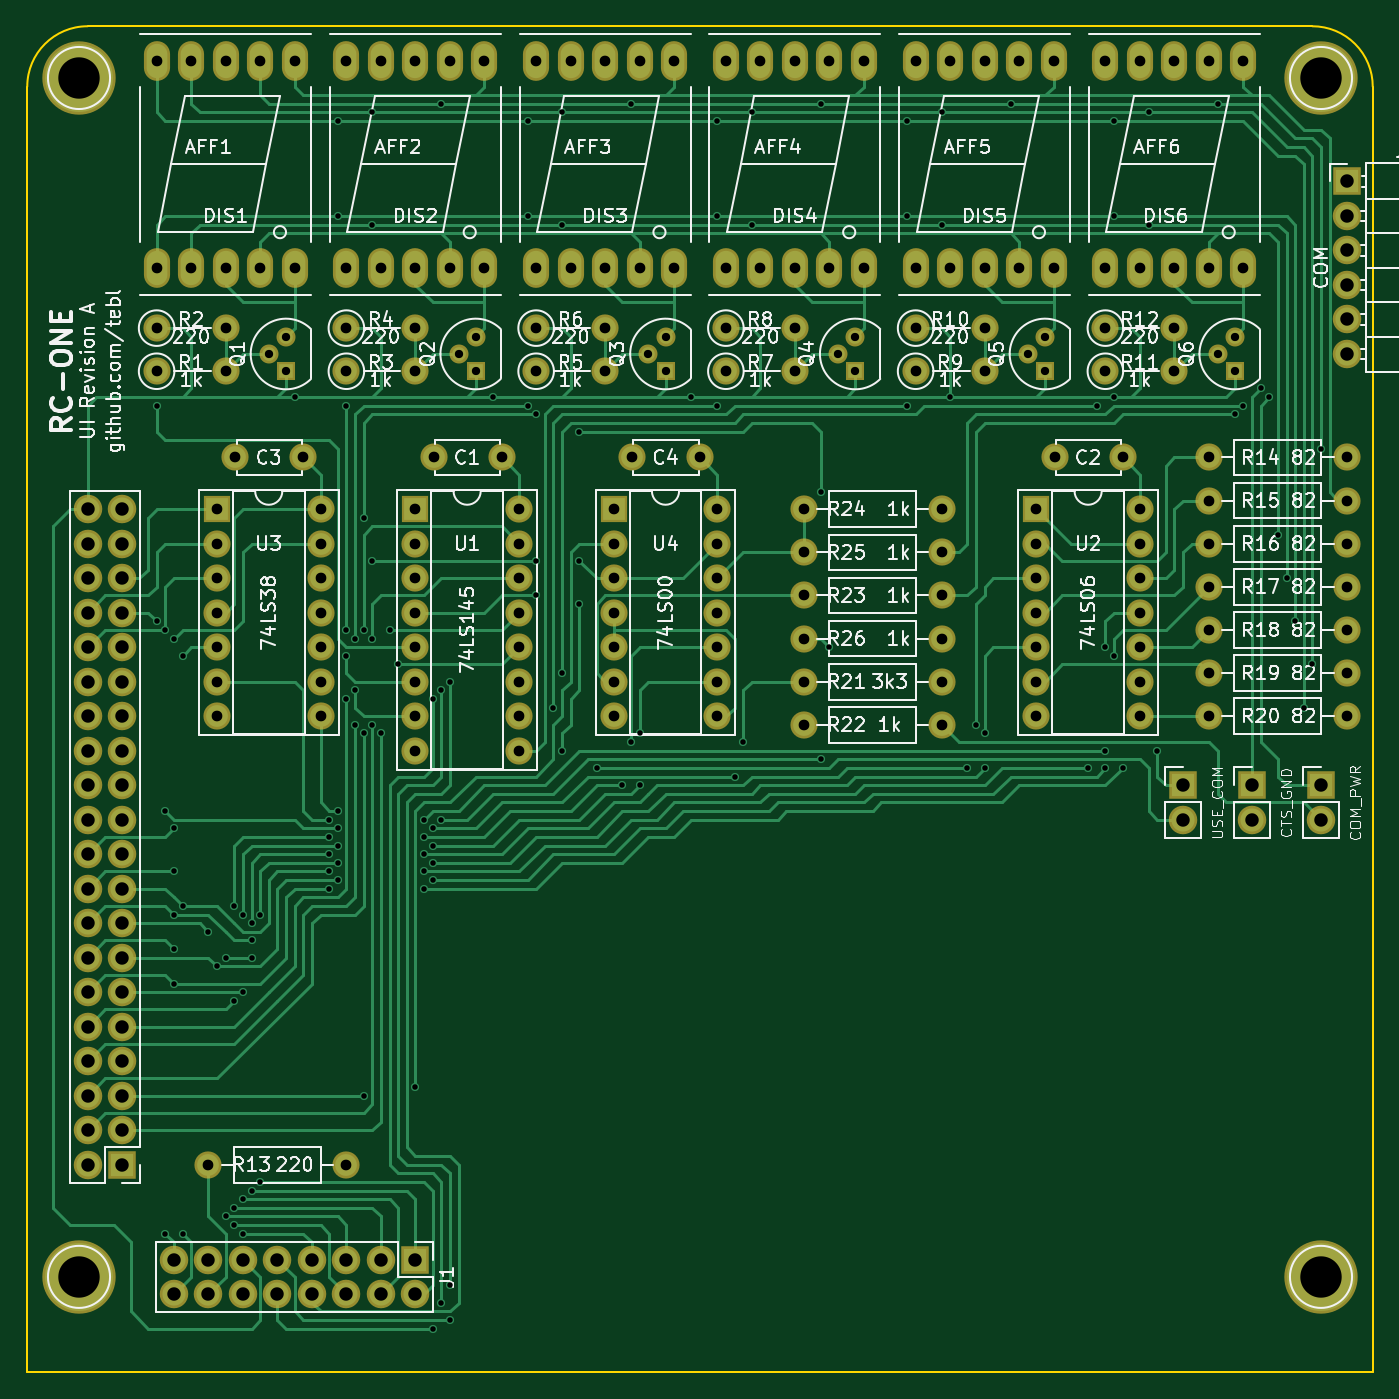
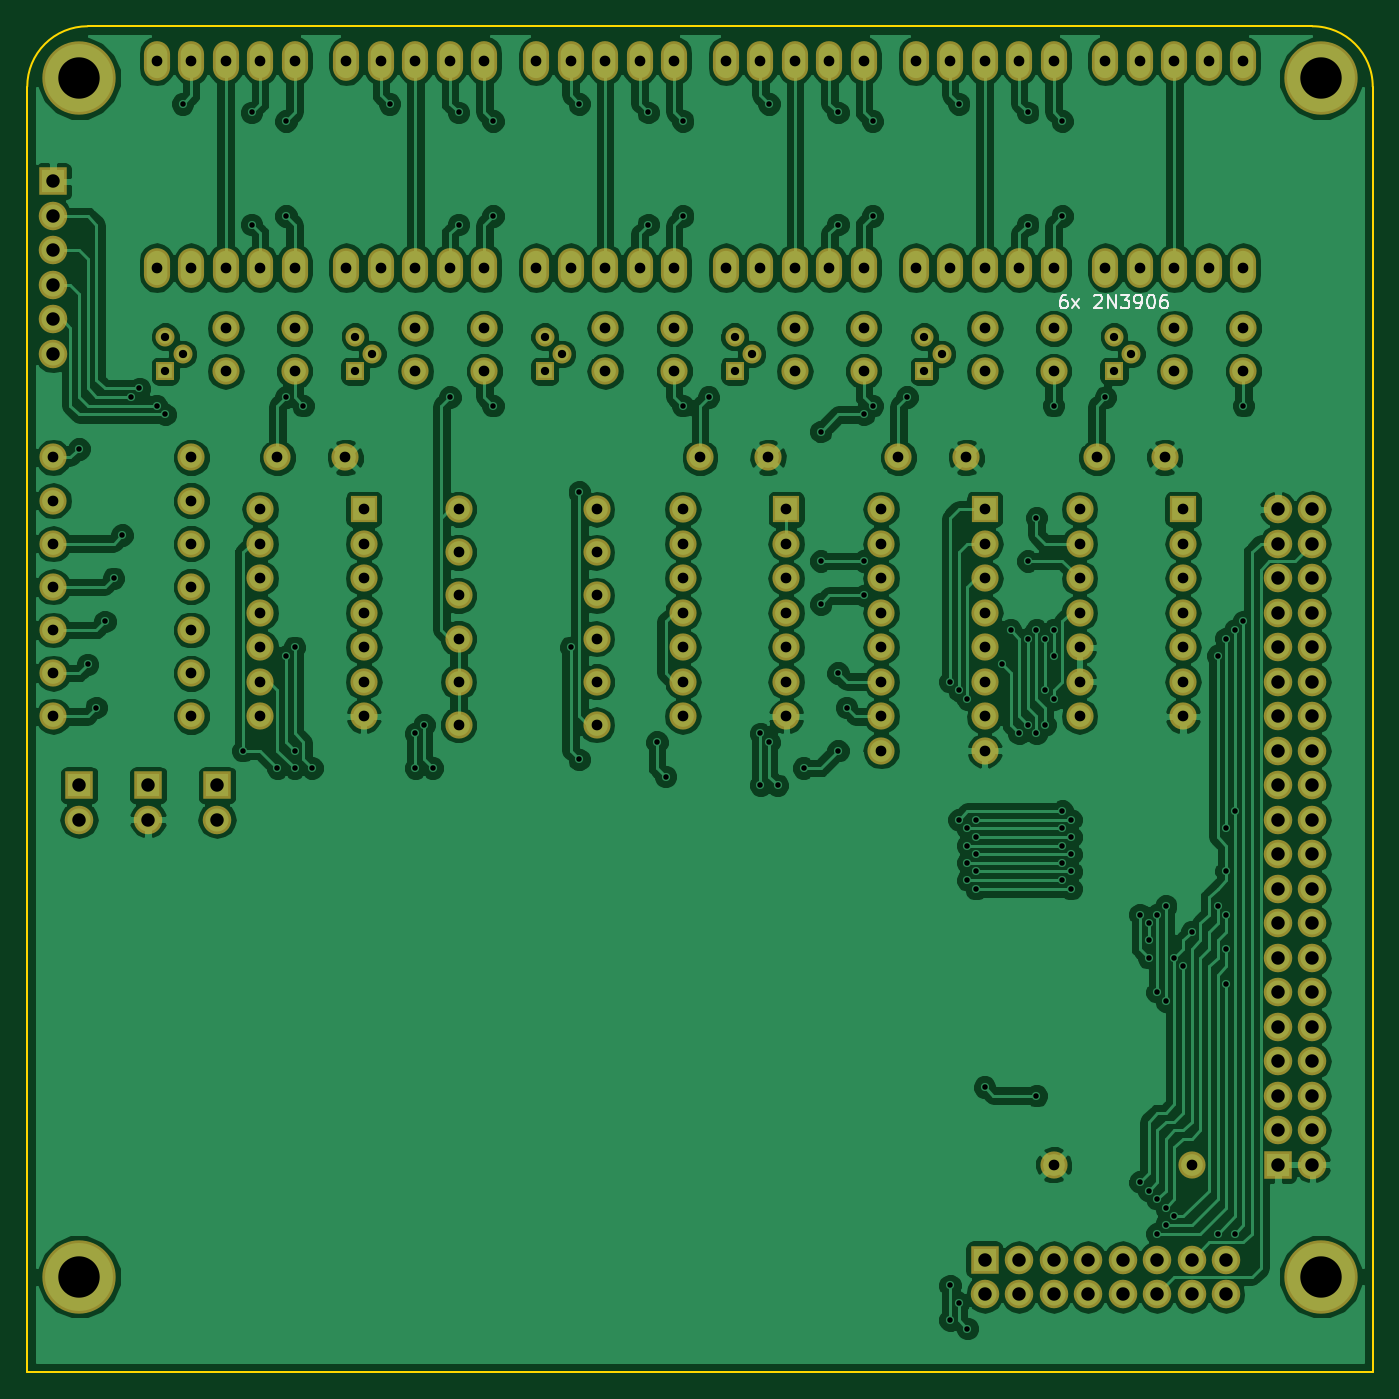
Circuit board: 10 layer files. Board 99.1 x 99.1 mm.
- bottom_copper: RC1 UI-B.Cu.gbl (264566 bytes)
- bottom_mask: RC1 UI-B.Mask.gbs (7667 bytes)
- paste: RC1 UI-B.Paste.gbp (264 bytes)
- bottom_silk: RC1 UI-B.SilkS.gbo (3289 bytes)
- outline: RC1 UI-Edge.Cuts.gm1 (641 bytes)
- top_copper: RC1 UI-F.Cu.gtl (51592 bytes)
- top_mask: RC1 UI-F.Mask.gts (7667 bytes)
- paste: RC1 UI-F.Paste.gtp (264 bytes)
- top_silk: RC1 UI-F.SilkS.gto (103330 bytes)
- drill: RC1 UI.drl (6071 bytes)

=== bottom_copper: RC1 UI-B.Cu.gbl (264566 bytes, source omitted) ===
=== bottom_mask: RC1 UI-B.Mask.gbs (7667 bytes, source omitted) ===
=== paste: RC1 UI-B.Paste.gbp ===
G04 #@! TF.FileFunction,Paste,Bot*
%FSLAX46Y46*%
G04 Gerber Fmt 4.6, Leading zero omitted, Abs format (unit mm)*
G04 Created by KiCad (PCBNEW 4.0.7) date 09/21/19 14:15:43*
%MOMM*%
%LPD*%
G01*
G04 APERTURE LIST*
%ADD10C,0.100000*%
G04 APERTURE END LIST*
D10*
M02*

=== bottom_silk: RC1 UI-B.SilkS.gbo ===
G04 #@! TF.FileFunction,Legend,Bot*
%FSLAX46Y46*%
G04 Gerber Fmt 4.6, Leading zero omitted, Abs format (unit mm)*
G04 Created by KiCad (PCBNEW 4.0.7) date 09/21/19 14:15:43*
%MOMM*%
%LPD*%
G01*
G04 APERTURE LIST*
%ADD10C,0.100000*%
%ADD11C,0.150000*%
G04 APERTURE END LIST*
D10*
D11*
X130500000Y-56602381D02*
X130690477Y-56602381D01*
X130785715Y-56650000D01*
X130833334Y-56697619D01*
X130928572Y-56840476D01*
X130976191Y-57030952D01*
X130976191Y-57411905D01*
X130928572Y-57507143D01*
X130880953Y-57554762D01*
X130785715Y-57602381D01*
X130595238Y-57602381D01*
X130500000Y-57554762D01*
X130452381Y-57507143D01*
X130404762Y-57411905D01*
X130404762Y-57173810D01*
X130452381Y-57078571D01*
X130500000Y-57030952D01*
X130595238Y-56983333D01*
X130785715Y-56983333D01*
X130880953Y-57030952D01*
X130928572Y-57078571D01*
X130976191Y-57173810D01*
X130071429Y-57602381D02*
X129547619Y-56935714D01*
X130071429Y-56935714D02*
X129547619Y-57602381D01*
X128452381Y-56697619D02*
X128404762Y-56650000D01*
X128309524Y-56602381D01*
X128071428Y-56602381D01*
X127976190Y-56650000D01*
X127928571Y-56697619D01*
X127880952Y-56792857D01*
X127880952Y-56888095D01*
X127928571Y-57030952D01*
X128500000Y-57602381D01*
X127880952Y-57602381D01*
X127452381Y-57602381D02*
X127452381Y-56602381D01*
X126880952Y-57602381D01*
X126880952Y-56602381D01*
X126500000Y-56602381D02*
X125880952Y-56602381D01*
X126214286Y-56983333D01*
X126071428Y-56983333D01*
X125976190Y-57030952D01*
X125928571Y-57078571D01*
X125880952Y-57173810D01*
X125880952Y-57411905D01*
X125928571Y-57507143D01*
X125976190Y-57554762D01*
X126071428Y-57602381D01*
X126357143Y-57602381D01*
X126452381Y-57554762D01*
X126500000Y-57507143D01*
X125404762Y-57602381D02*
X125214286Y-57602381D01*
X125119047Y-57554762D01*
X125071428Y-57507143D01*
X124976190Y-57364286D01*
X124928571Y-57173810D01*
X124928571Y-56792857D01*
X124976190Y-56697619D01*
X125023809Y-56650000D01*
X125119047Y-56602381D01*
X125309524Y-56602381D01*
X125404762Y-56650000D01*
X125452381Y-56697619D01*
X125500000Y-56792857D01*
X125500000Y-57030952D01*
X125452381Y-57126190D01*
X125404762Y-57173810D01*
X125309524Y-57221429D01*
X125119047Y-57221429D01*
X125023809Y-57173810D01*
X124976190Y-57126190D01*
X124928571Y-57030952D01*
X124309524Y-56602381D02*
X124214285Y-56602381D01*
X124119047Y-56650000D01*
X124071428Y-56697619D01*
X124023809Y-56792857D01*
X123976190Y-56983333D01*
X123976190Y-57221429D01*
X124023809Y-57411905D01*
X124071428Y-57507143D01*
X124119047Y-57554762D01*
X124214285Y-57602381D01*
X124309524Y-57602381D01*
X124404762Y-57554762D01*
X124452381Y-57507143D01*
X124500000Y-57411905D01*
X124547619Y-57221429D01*
X124547619Y-56983333D01*
X124500000Y-56792857D01*
X124452381Y-56697619D01*
X124404762Y-56650000D01*
X124309524Y-56602381D01*
X123119047Y-56602381D02*
X123309524Y-56602381D01*
X123404762Y-56650000D01*
X123452381Y-56697619D01*
X123547619Y-56840476D01*
X123595238Y-57030952D01*
X123595238Y-57411905D01*
X123547619Y-57507143D01*
X123500000Y-57554762D01*
X123404762Y-57602381D01*
X123214285Y-57602381D01*
X123119047Y-57554762D01*
X123071428Y-57507143D01*
X123023809Y-57411905D01*
X123023809Y-57173810D01*
X123071428Y-57078571D01*
X123119047Y-57030952D01*
X123214285Y-56983333D01*
X123404762Y-56983333D01*
X123500000Y-57030952D01*
X123547619Y-57078571D01*
X123595238Y-57173810D01*
M02*

=== outline: RC1 UI-Edge.Cuts.gm1 ===
G04 #@! TF.FileFunction,Profile,NP*
%FSLAX46Y46*%
G04 Gerber Fmt 4.6, Leading zero omitted, Abs format (unit mm)*
G04 Created by KiCad (PCBNEW 4.0.7) date 09/21/19 14:15:43*
%MOMM*%
%LPD*%
G01*
G04 APERTURE LIST*
%ADD10C,0.100000*%
%ADD11C,0.150000*%
G04 APERTURE END LIST*
D10*
D11*
X207010000Y-41275000D02*
X207010000Y-135890000D01*
X107950000Y-41275000D02*
X107950000Y-135890000D01*
X112395000Y-36830000D02*
X202565000Y-36830000D01*
X112395000Y-36830000D02*
G75*
G03X107950000Y-41275000I0J-4445000D01*
G01*
X207010000Y-41275000D02*
G75*
G03X202565000Y-36830000I-4445000J0D01*
G01*
X207010000Y-135890000D02*
X107950000Y-135890000D01*
M02*

=== top_copper: RC1 UI-F.Cu.gtl (51592 bytes, source omitted) ===
=== top_mask: RC1 UI-F.Mask.gts (7667 bytes, source omitted) ===
=== paste: RC1 UI-F.Paste.gtp ===
G04 #@! TF.FileFunction,Paste,Top*
%FSLAX46Y46*%
G04 Gerber Fmt 4.6, Leading zero omitted, Abs format (unit mm)*
G04 Created by KiCad (PCBNEW 4.0.7) date 09/21/19 14:15:43*
%MOMM*%
%LPD*%
G01*
G04 APERTURE LIST*
%ADD10C,0.100000*%
G04 APERTURE END LIST*
D10*
M02*

=== top_silk: RC1 UI-F.SilkS.gto (103330 bytes, source omitted) ===
=== drill: RC1 UI.drl ===
M48
;DRILL file {KiCad 4.0.7} date 09/21/19 14:15:45
;FORMAT={2:4/ absolute / inch / suppress leading zeros}
FMAT,2
INCH,TZ
T1C0.016
T2C0.024
T3C0.031
T4C0.039
T5C0.120
%
G90
G05
M72
T1
X46250Y-25500
X46250Y-31750
X46500Y-32000
X46500Y-37250
X46500Y-49500
X46750Y-32250
X46750Y-37750
X46750Y-39000
X46750Y-40250
X46750Y-41250
X46750Y-42250
X47000Y-32750
X47000Y-40000
X47000Y-49500
X47750Y-40750
X48000Y-41750
X48250Y-41500
X48250Y-49000
X48500Y-40000
X48500Y-42750
X48500Y-48750
X48500Y-49250
X48750Y-40250
X48750Y-42500
X48750Y-48500
X48750Y-49500
X49000Y-40500
X49000Y-41000
X49000Y-41500
X49000Y-48250
X49250Y-40250
X49250Y-48000
X50250Y-25250
X51250Y-37500
X51250Y-38000
X51250Y-38500
X51250Y-39000
X51250Y-39500
X51500Y-17250
X51500Y-20000
X51500Y-37250
X51500Y-37750
X51500Y-38250
X51500Y-38750
X51500Y-39250
X51750Y-25500
X51750Y-32000
X51750Y-32750
X51750Y-34000
X52000Y-32250
X52000Y-33750
X52000Y-34750
X52250Y-28750
X52250Y-32000
X52250Y-35000
X52250Y-45500
X52500Y-17000
X52500Y-20250
X52500Y-30000
X52500Y-32250
X52500Y-34750
X52750Y-35000
X53000Y-32000
X53250Y-33000
X53750Y-45250
X54000Y-37500
X54000Y-38000
X54000Y-38500
X54000Y-39000
X54000Y-39500
X54250Y-34000
X54250Y-37750
X54250Y-38250
X54250Y-38750
X54250Y-39250
X54250Y-52250
X54500Y-16750
X54500Y-33750
X54500Y-37500
X54500Y-51500
X54750Y-33500
X54750Y-51000
X54750Y-52000
X56000Y-25250
X57000Y-17250
X57000Y-20000
X57000Y-25500
X57250Y-25750
X57250Y-30000
X57250Y-31000
X57750Y-34250
X58000Y-17000
X58000Y-20250
X58000Y-33250
X58000Y-35500
X58500Y-26250
X58500Y-30000
X58500Y-31250
X59000Y-36000
X59750Y-36500
X60000Y-16750
X60000Y-35250
X60250Y-35000
X60250Y-36500
X61750Y-25250
X62500Y-17250
X62500Y-20000
X62500Y-25500
X63000Y-36250
X63250Y-35250
X63500Y-17000
X63500Y-20250
X65500Y-16750
X65500Y-28000
X65500Y-35750
X65750Y-32500
X68000Y-17250
X68000Y-20000
X68000Y-25500
X69000Y-17000
X69000Y-20250
X69250Y-25250
X69750Y-36000
X70000Y-34750
X70250Y-35000
X70250Y-36000
X71000Y-16750
X73250Y-36000
X73500Y-25500
X73750Y-32500
X73750Y-35500
X73750Y-36000
X74000Y-17250
X74000Y-20000
X74000Y-25250
X74000Y-32750
X74250Y-36000
X75000Y-17000
X75000Y-20250
X75250Y-35500
X77000Y-16750
X77500Y-25750
X77750Y-25500
X78250Y-25000
X78500Y-25250
X78750Y-29250
X79000Y-30500
X79250Y-31750
X79500Y-34250
X79750Y-33000
X80000Y-26750
T2
X49500Y-24000
X50000Y-23500
X50000Y-24500
X55000Y-24000
X55500Y-23500
X55500Y-24500
X60500Y-24000
X61000Y-23500
X61000Y-24500
X66000Y-24000
X66500Y-23500
X66500Y-24500
X71500Y-24000
X72000Y-23500
X72000Y-24500
X77000Y-24000
X77500Y-23500
X77500Y-24500
T3
X46250Y-15500
X46250Y-21500
X46250Y-23250
X46250Y-24500
X47250Y-15500
X47250Y-21500
X47750Y-47500
X48000Y-28500
X48000Y-29500
X48000Y-30500
X48000Y-31500
X48000Y-32500
X48000Y-33500
X48000Y-34500
X48250Y-15500
X48250Y-21500
X48250Y-23250
X48250Y-24500
X48531Y-27000
X49250Y-15500
X49250Y-21500
X50250Y-15500
X50250Y-21500
X50500Y-27000
X51000Y-28500
X51000Y-29500
X51000Y-30500
X51000Y-31500
X51000Y-32500
X51000Y-33500
X51000Y-34500
X51750Y-15500
X51750Y-21500
X51750Y-23250
X51750Y-24500
X51750Y-47500
X52750Y-15500
X52750Y-21500
X53750Y-15500
X53750Y-21500
X53750Y-23250
X53750Y-24500
X53750Y-28500
X53750Y-29500
X53750Y-30500
X53750Y-31500
X53750Y-32500
X53750Y-33500
X53750Y-34500
X53750Y-35500
X54281Y-27000
X54750Y-15500
X54750Y-21500
X55750Y-15500
X55750Y-21500
X56250Y-27000
X56750Y-28500
X56750Y-29500
X56750Y-30500
X56750Y-31500
X56750Y-32500
X56750Y-33500
X56750Y-34500
X56750Y-35500
X57250Y-15500
X57250Y-21500
X57250Y-23250
X57250Y-24500
X58250Y-15500
X58250Y-21500
X59250Y-15500
X59250Y-21500
X59250Y-23250
X59250Y-24500
X59500Y-28500
X59500Y-29500
X59500Y-30500
X59500Y-31500
X59500Y-32500
X59500Y-33500
X59500Y-34500
X60031Y-27000
X60250Y-15500
X60250Y-21500
X61250Y-15500
X61250Y-21500
X62000Y-27000
X62500Y-28500
X62500Y-29500
X62500Y-30500
X62500Y-31500
X62500Y-32500
X62500Y-33500
X62500Y-34500
X62750Y-15500
X62750Y-21500
X62750Y-23250
X62750Y-24500
X63750Y-15500
X63750Y-21500
X64750Y-15500
X64750Y-21500
X64750Y-23250
X64750Y-24500
X65000Y-28500
X65000Y-29750
X65000Y-31000
X65000Y-32250
X65000Y-33500
X65000Y-34750
X65750Y-15500
X65750Y-21500
X66750Y-15500
X66750Y-21500
X68250Y-15500
X68250Y-21500
X68250Y-23250
X68250Y-24500
X69000Y-28500
X69000Y-29750
X69000Y-31000
X69000Y-32250
X69000Y-33500
X69000Y-34750
X69250Y-15500
X69250Y-21500
X70250Y-15500
X70250Y-21500
X70250Y-23250
X70250Y-24500
X71250Y-15500
X71250Y-21500
X71750Y-28500
X71750Y-29500
X71750Y-30500
X71750Y-31500
X71750Y-32500
X71750Y-33500
X71750Y-34500
X72250Y-15500
X72250Y-21500
X72281Y-27000
X73750Y-15500
X73750Y-21500
X73750Y-23250
X73750Y-24500
X74250Y-27000
X74750Y-15500
X74750Y-21500
X74750Y-28500
X74750Y-29500
X74750Y-30500
X74750Y-31500
X74750Y-32500
X74750Y-33500
X74750Y-34500
X75750Y-15500
X75750Y-21500
X75750Y-23250
X75750Y-24500
X76750Y-15500
X76750Y-21500
X76750Y-27000
X76750Y-28250
X76750Y-29500
X76750Y-30750
X76750Y-32000
X76750Y-33250
X76750Y-34500
X77750Y-15500
X77750Y-21500
X80750Y-27000
X80750Y-28250
X80750Y-29500
X80750Y-30750
X80750Y-32000
X80750Y-33250
X80750Y-34500
T4
X44250Y-28500
X44250Y-29500
X44250Y-30500
X44250Y-31500
X44250Y-32500
X44250Y-33500
X44250Y-34500
X44250Y-35500
X44250Y-36500
X44250Y-37500
X44250Y-38500
X44250Y-39500
X44250Y-40500
X44250Y-41500
X44250Y-42500
X44250Y-43500
X44250Y-44500
X44250Y-45500
X44250Y-46500
X44250Y-47500
X45250Y-28500
X45250Y-29500
X45250Y-30500
X45250Y-31500
X45250Y-32500
X45250Y-33500
X45250Y-34500
X45250Y-35500
X45250Y-36500
X45250Y-37500
X45250Y-38500
X45250Y-39500
X45250Y-40500
X45250Y-41500
X45250Y-42500
X45250Y-43500
X45250Y-44500
X45250Y-45500
X45250Y-46500
X45250Y-47500
X46750Y-50250
X46750Y-51250
X47750Y-50250
X47750Y-51250
X48750Y-50250
X48750Y-51250
X49750Y-50250
X49750Y-51250
X50750Y-50250
X50750Y-51250
X51750Y-50250
X51750Y-51250
X52750Y-50250
X52750Y-51250
X53750Y-50250
X53750Y-51250
X76000Y-36500
X76000Y-37500
X78000Y-36500
X78000Y-37500
X80000Y-36500
X80000Y-37500
X80750Y-19000
X80750Y-20000
X80750Y-21000
X80750Y-22000
X80750Y-23000
X80750Y-24000
T5
X44000Y-16000
X44000Y-50750
X80000Y-16000
X80000Y-50750
T0
M30
